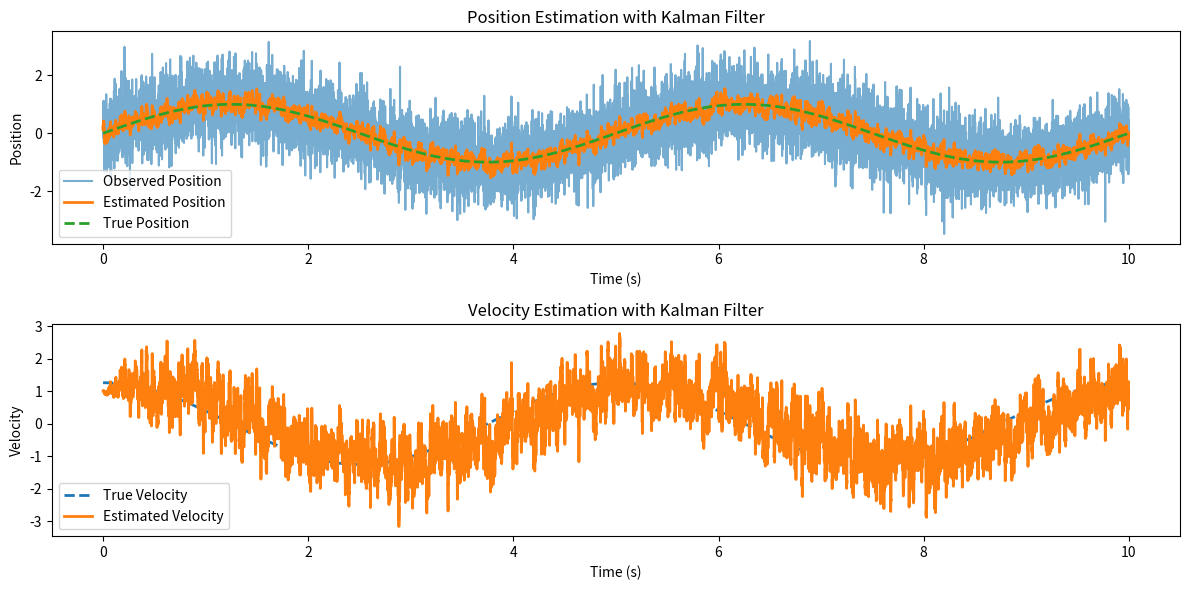

Generate this figure with matplotlib:
import numpy as np
import matplotlib.pyplot as plt

# システムモデルのパラメータ
dt = 0.001  # 時間ステップ（秒）
A = np.array([[1, dt], [0, 1]])  # 状態遷移行列
H = np.array([[1, 0]])           # 観測行列
Q = np.array([[0.01, 0],         # プロセスノイズ共分散
              [0, 0.1]])
R = np.array([[0.5]])            # 観測ノイズ共分散
I = np.eye(2)                    # 単位行列

# 初期値
x = np.array([[0], [1]])         # 初期状態 [位置, 速度]
P = np.eye(2)                    # 初期共分散行列

# サンプルデータ生成
np.random.seed(42)
time = np.arange(0, 10, dt)
true_position = np.sin(2 * np.pi * 0.2 * time)  # 真の位置
observed_position = true_position + np.random.normal(0, np.sqrt(R[0, 0]), len(time))  # 観測値（ノイズ付き）

# 推定結果の保存
estimated_positions = []
estimated_velocities = []

# カルマンフィルタの適用
for z in observed_position:
    z = np.array([[z]])  # 観測値を列ベクトルに変換
    # print(z)

    # 予測ステップ
    x = A @ x
    P = A @ P @ A.T + Q

    # 更新ステップ
    K = P @ H.T @ np.linalg.inv(H @ P @ H.T + R)  # カルマンゲイン
    x = x + K @ (z - H @ x)
    P = (I - K @ H) @ P

    # 推定結果の保存
    estimated_positions.append(x[0, 0])
    estimated_velocities.append(x[1, 0])

# 結果のプロット
plt.figure(figsize=(12, 6))

# 位置のプロット
plt.subplot(2, 1, 1)
plt.plot(time, observed_position, label="Observed Position", alpha=0.6)
plt.plot(time, estimated_positions, label="Estimated Position", linewidth=2)
plt.plot(time, true_position, label="True Position", linestyle="--", linewidth=2)
plt.legend()
plt.xlabel("Time (s)")
plt.ylabel("Position")
plt.title("Position Estimation with Kalman Filter")

# 速度のプロット
plt.subplot(2, 1, 2)
plt.plot(time, [2 * np.pi * 0.2 * np.cos(2 * np.pi * 0.2 * t) for t in time], 
         label="True Velocity", linestyle="--", linewidth=2)
plt.plot(time, estimated_velocities, label="Estimated Velocity", linewidth=2)
plt.legend()
plt.xlabel("Time (s)")
plt.ylabel("Velocity")
plt.title("Velocity Estimation with Kalman Filter")

plt.tight_layout()
plt.show()
